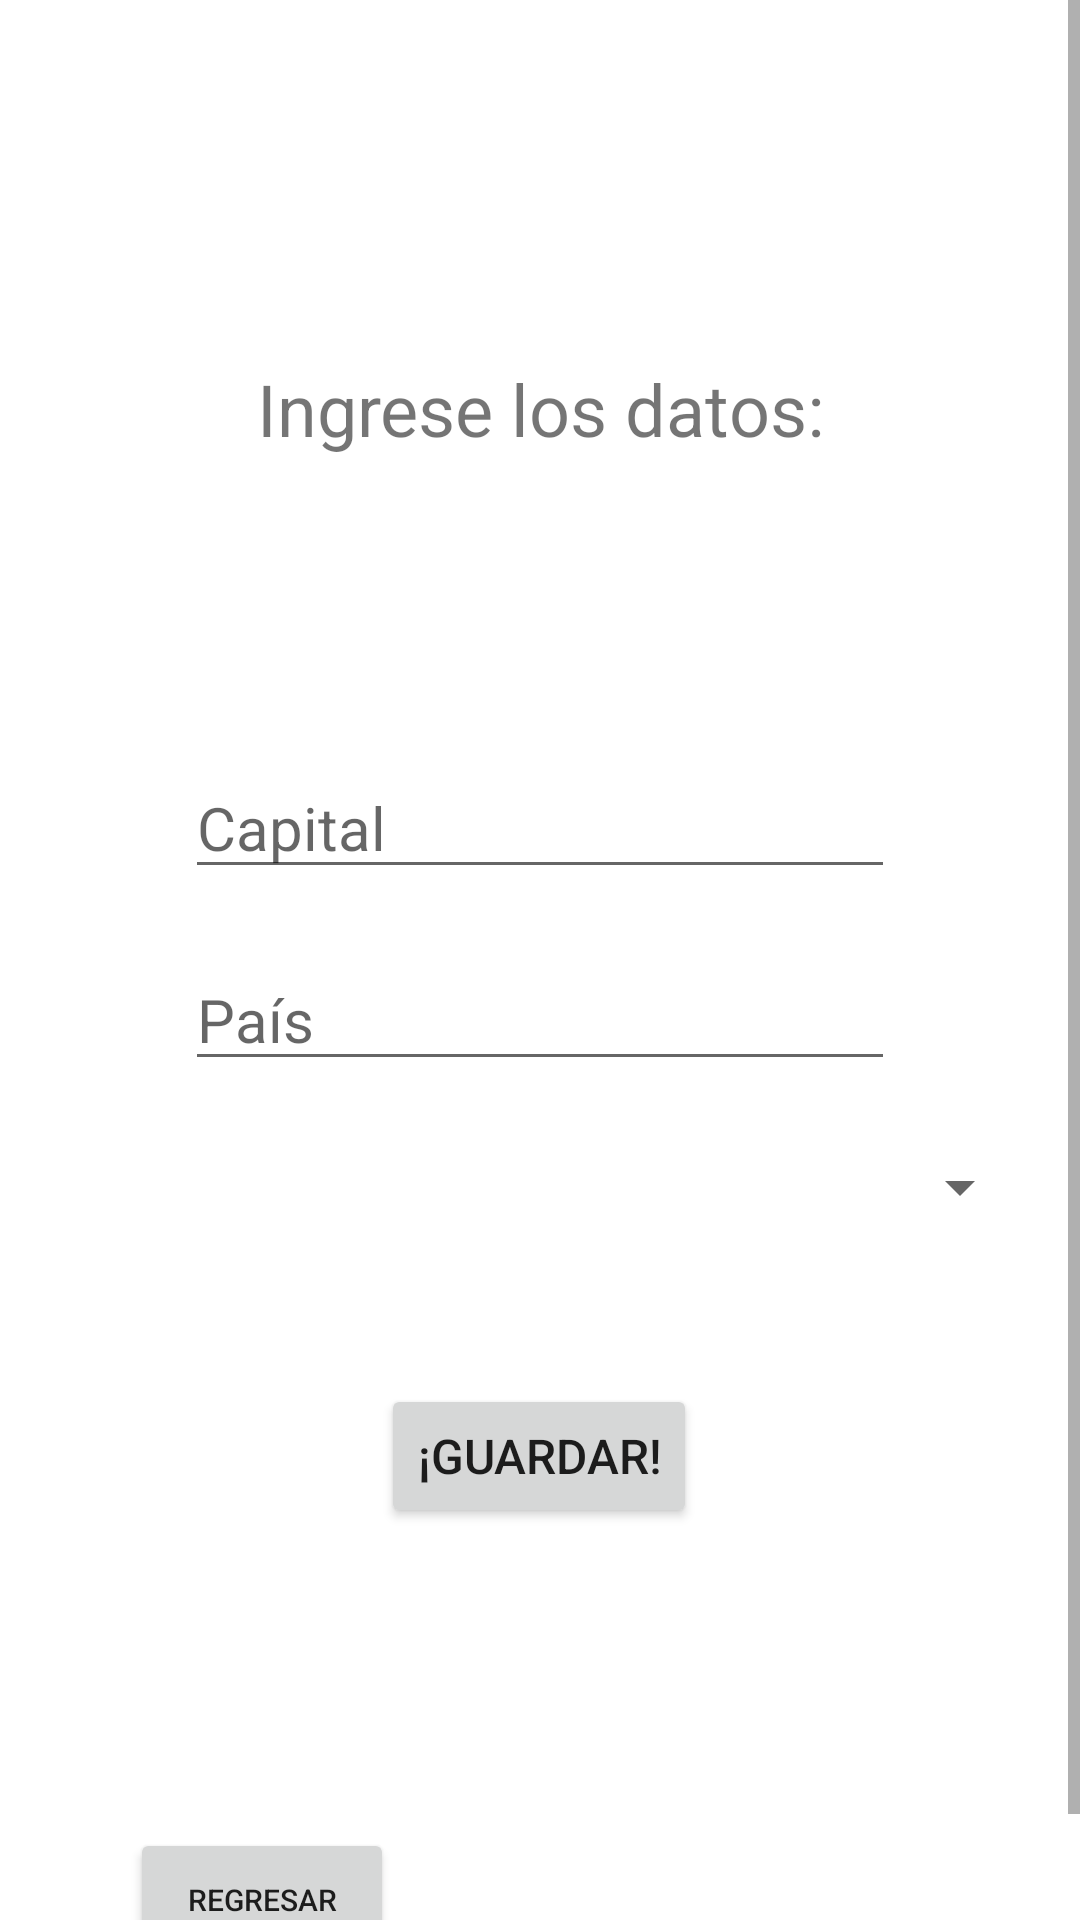

Write the Android layout XML for this screen, with the resource values it uses.
<!-- AndroidManifest.xml: application theme Theme.SEProyect -->
<!-- res/layout/activity_main2.xml -->
<?xml version="1.0" encoding="utf-8"?>

<ScrollView xmlns:android="http://schemas.android.com/apk/res/android"
    xmlns:app="http://schemas.android.com/apk/res-auto"
    xmlns:tools="http://schemas.android.com/tools"
    android:layout_width="match_parent"
    android:layout_height="match_parent"
    android:visibility="visible">

    <androidx.constraintlayout.widget.ConstraintLayout
        android:id="@+id/ConstraintLayout"
        android:layout_width="match_parent"
        android:layout_height="wrap_content"
        android:padding="20dp"
        tools:context=".MainActivity2">

        <Spinner
            android:id="@+id/spinner2"
            android:layout_width="324dp"
            android:layout_height="31dp"
            android:layout_marginTop="20dp"
            app:layout_constraintEnd_toEndOf="parent"
            app:layout_constraintHorizontal_bias="0.0"
            app:layout_constraintStart_toStartOf="parent"
            app:layout_constraintTop_toBottomOf="@+id/editPais" />

        <TextView
            android:id="@+id/txtPrincipal2"
            android:layout_width="wrap_content"
            android:layout_height="wrap_content"
            android:layout_marginTop="100dp"
            android:text="@string/txtPrincipal2"
            android:textSize="24sp"
            app:layout_constraintEnd_toEndOf="parent"
            app:layout_constraintStart_toStartOf="parent"
            app:layout_constraintTop_toTopOf="parent" />

        <EditText
            android:id="@+id/editCapital"
            android:layout_width="wrap_content"
            android:layout_height="wrap_content"
            android:layout_marginTop="100dp"
            android:ems="10"
            android:hint="@string/editCapitaL"
            android:inputType="textPersonName"
            android:textSize="20sp"
            app:layout_constraintEnd_toEndOf="parent"
            app:layout_constraintStart_toStartOf="parent"
            app:layout_constraintTop_toBottomOf="@+id/txtPrincipal2"
            android:autofillHints="" />

        <EditText
            android:id="@+id/editPais"
            android:layout_width="wrap_content"
            android:layout_height="wrap_content"
            android:layout_marginTop="20dp"
            android:ems="10"
            android:hint="@string/editPais"
            android:inputType="textPersonName"
            android:textSize="20sp"
            app:layout_constraintEnd_toEndOf="parent"
            app:layout_constraintStart_toStartOf="parent"
            app:layout_constraintTop_toBottomOf="@+id/editCapital"
            android:autofillHints="" />

        <Button
            android:id="@+id/idGuardar"
            android:layout_width="wrap_content"
            android:layout_height="wrap_content"
            android:layout_marginTop="50dp"
            android:text="@string/idGuardar"
            android:textSize="16sp"
            app:layout_constraintEnd_toEndOf="parent"
            app:layout_constraintHorizontal_bias="0.498"
            app:layout_constraintStart_toStartOf="parent"
            app:layout_constraintTop_toBottomOf="@+id/spinner2" />

        <Button
            android:id="@+id/idRegresar"
            android:layout_width="wrap_content"
            android:layout_height="wrap_content"
            android:layout_marginTop="100dp"
            android:text="@string/idRegresar"
            android:textSize="10sp"
            app:layout_constraintBottom_toBottomOf="parent"
            app:layout_constraintEnd_toEndOf="parent"
            app:layout_constraintHorizontal_bias="0.1"
            app:layout_constraintStart_toStartOf="parent"
            app:layout_constraintTop_toBottomOf="@+id/idGuardar"
            app:layout_constraintVertical_bias="0.36" />

    </androidx.constraintlayout.widget.ConstraintLayout>
</ScrollView>
<!-- resources referenced by this layout -->
<resources>
  <string name="editCapitaL">Capital</string>
  <string name="editPais">País</string>
  <string name="idGuardar">¡Guardar!</string>
  <string name="idRegresar">Regresar</string>
  <string name="txtPrincipal2">Ingrese los datos: </string>
  <style name="Theme.SEProyect" parent="Theme.MaterialComponents.DayNight.DarkActionBar">
          
          <item name="colorPrimary">@color/purple_500</item>
          <item name="colorPrimaryVariant">@color/purple_700</item>
          <item name="colorOnPrimary">@color/white</item>
          
          <item name="colorSecondary">@color/teal_200</item>
          <item name="colorSecondaryVariant">@color/teal_700</item>
          <item name="colorOnSecondary">@color/black</item>
          
          <item name="android:statusBarColor" tools:targetApi="l">?attr/colorPrimaryVariant</item>
          
      </style>
  <!-- not gathered from this repository: default colours our renderer supplied (Android Studio template values) -->
  <color name="purple_500">#FF6200EE</color>
  <color name="purple_700">#FF3700B3</color>
  <color name="teal_200">#FF03DAC5</color>
  <color name="teal_700">#FF018786</color>
  <color name="black">#FF000000</color>
  <color name="white">#FFFFFFFF</color>
</resources>
